The GitHub repository mcwhorpj/boardTrainingData contains a labelled image folder "boardTrainingData" with 6 categories: Arduino Nano, Arduino Uno, Jetson Nano, Jetson Xavier NX, Raspberry Pi Three, Raspberry Pi Zero. Examples follow, each with its label.

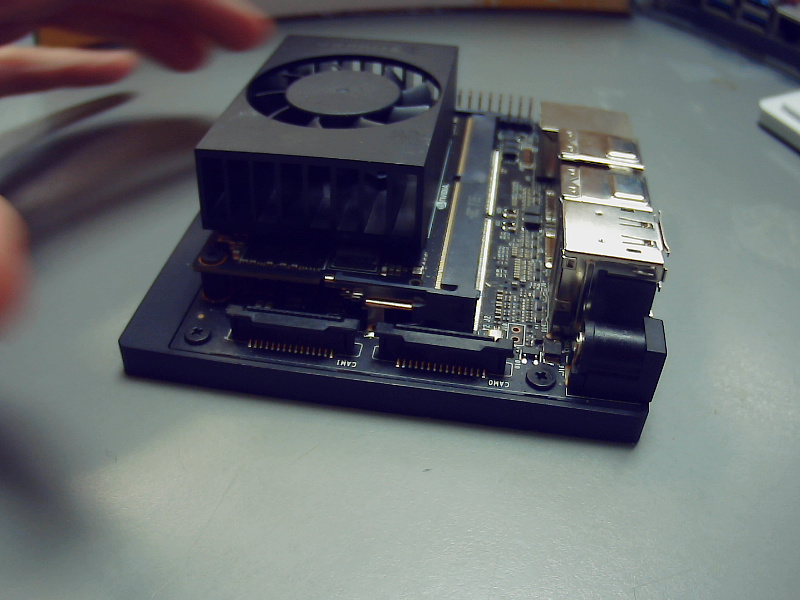
Label: Jetson Xavier NX

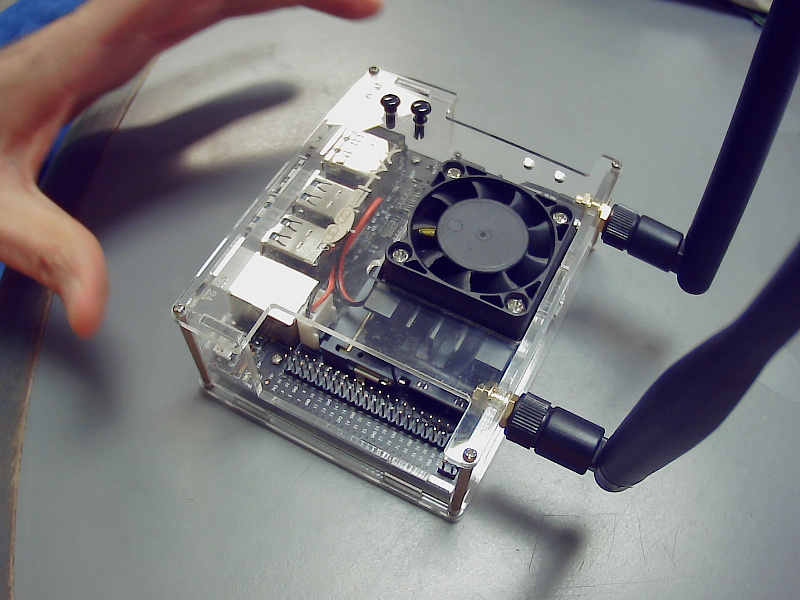
Label: Jetson Nano

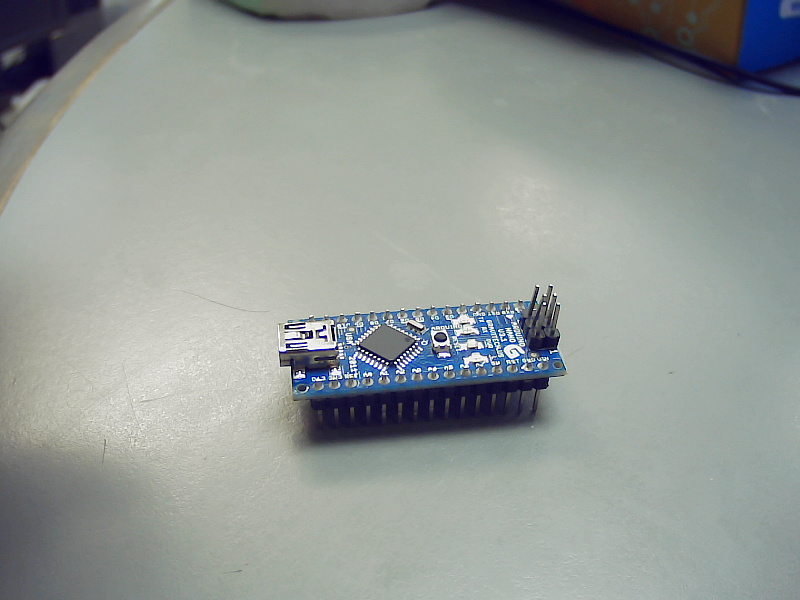
Label: Arduino Nano

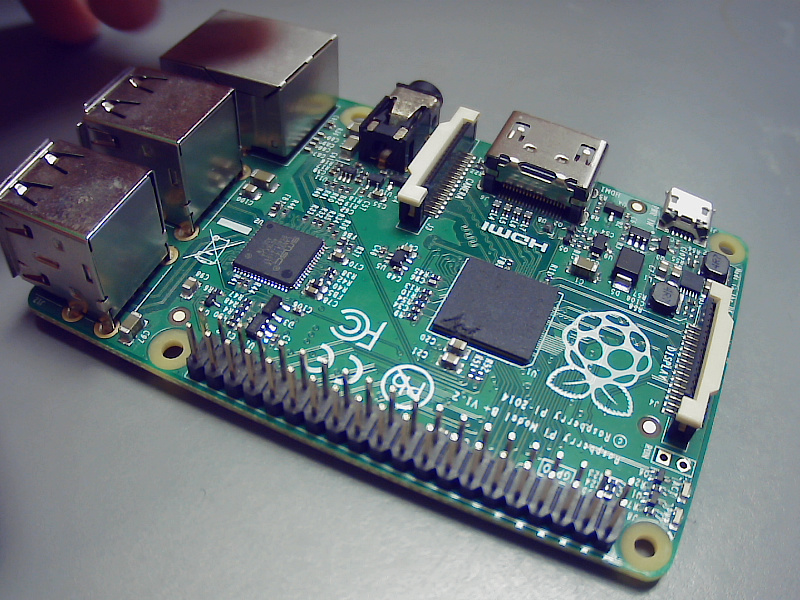
Label: Raspberry Pi Three

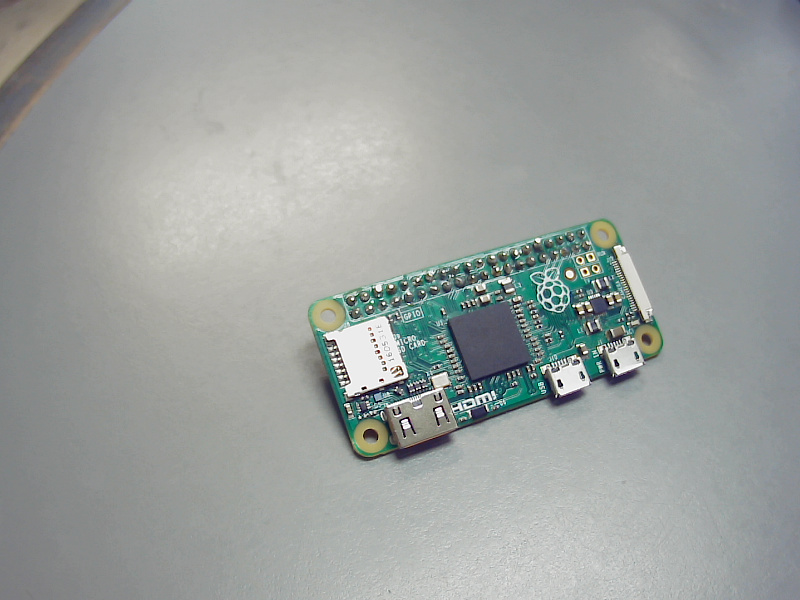
Label: Raspberry Pi Zero

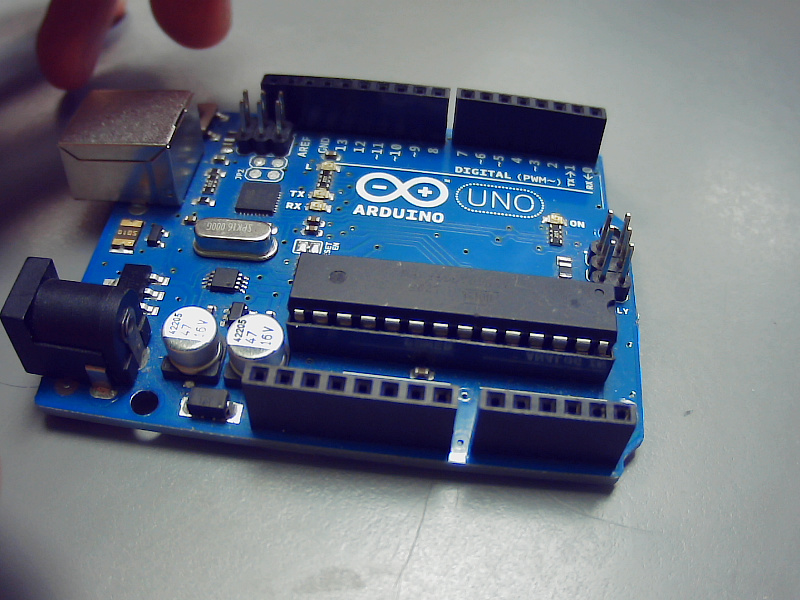
Label: Arduino Uno
